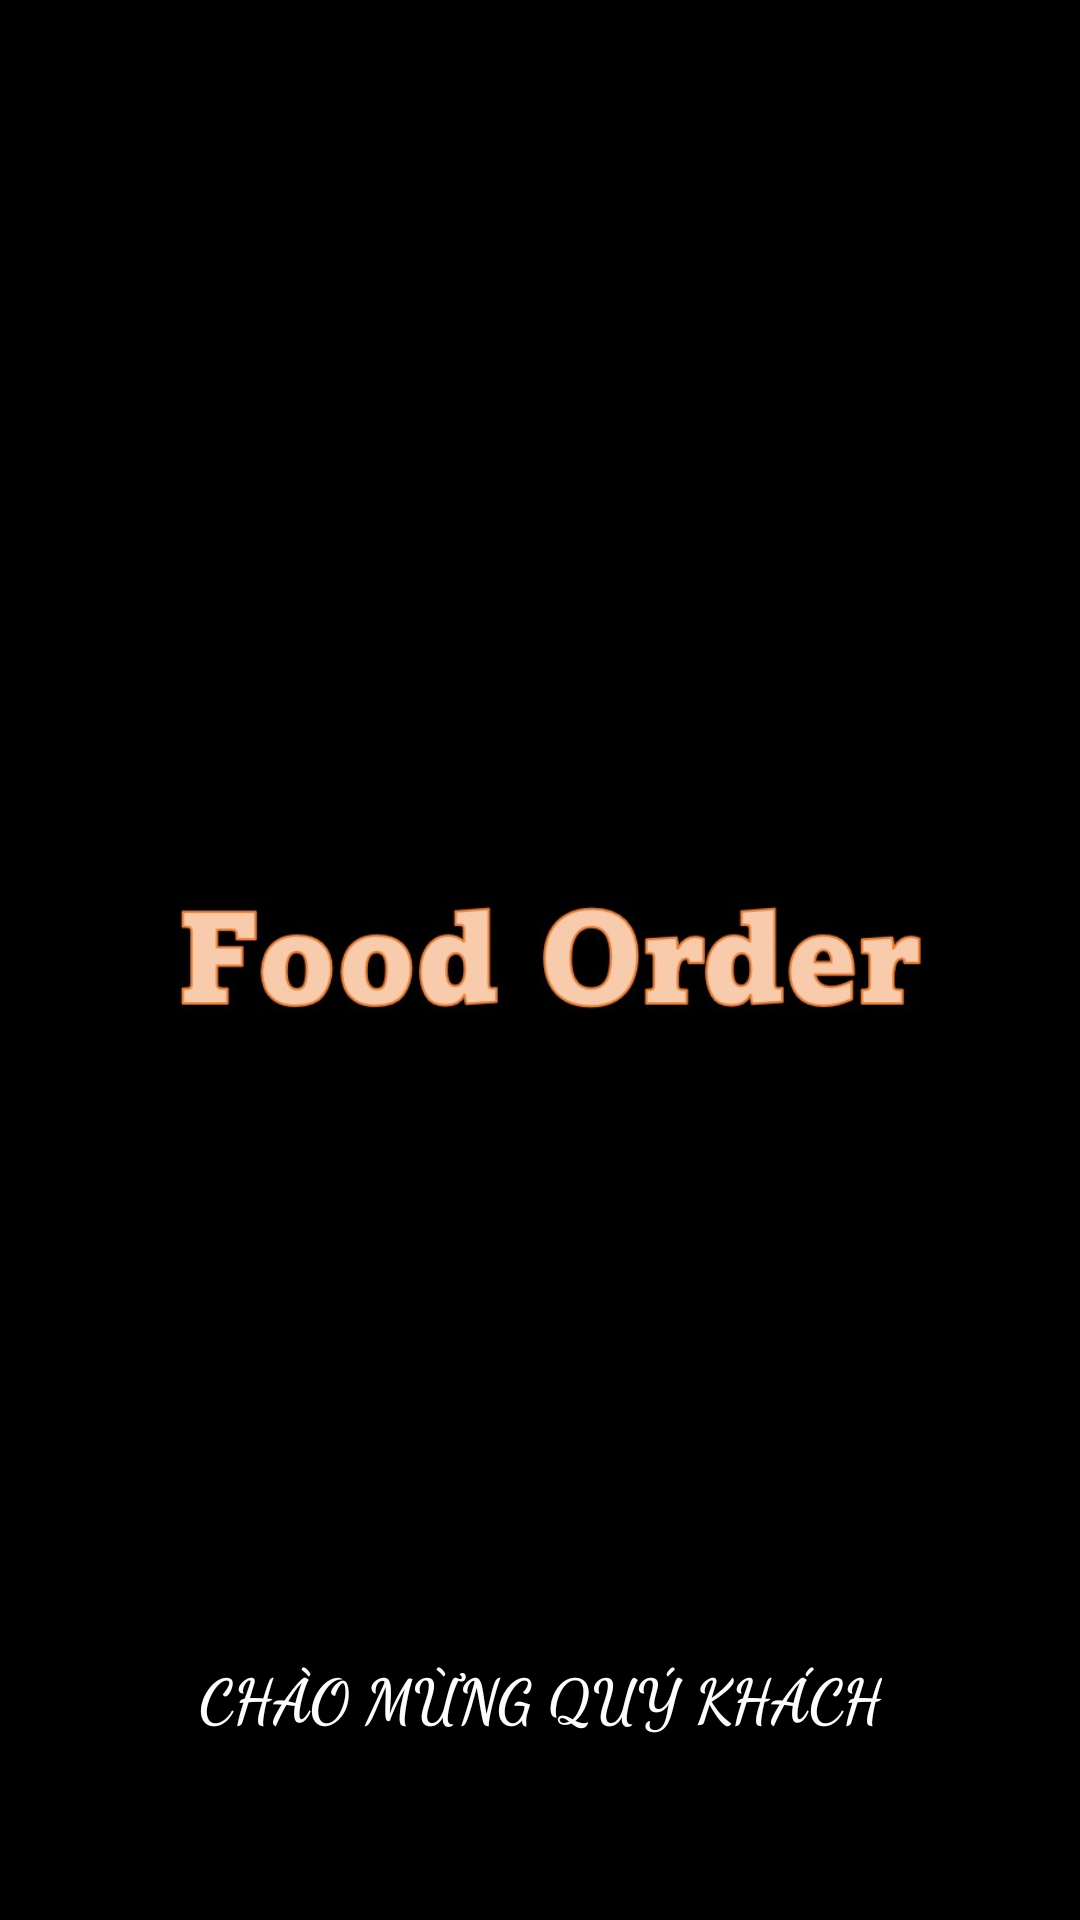

Produce the Android XML layout that renders to this screen, including the resource entries it uses.
<!-- AndroidManifest.xml: application theme Theme.JoLeBeFood -->
<!-- res/layout/activity_intro.xml -->
<?xml version="1.0" encoding="utf-8"?>
<androidx.constraintlayout.widget.ConstraintLayout xmlns:android="http://schemas.android.com/apk/res/android"
    xmlns:app="http://schemas.android.com/apk/res-auto"
    xmlns:tools="http://schemas.android.com/tools"
    android:id="@+id/main"
    android:layout_width="match_parent"
    android:layout_height="match_parent"
    android:background="@color/black"
    tools:context=".SignIn_and_SignUp.Intro">

    <ImageView
        android:layout_width="match_parent"
        android:layout_height="120dp"
        android:id="@+id/imageView"
        android:layout_marginLeft="40dp"
        android:layout_marginRight="40dp"
        android:adjustViewBounds="false"
        android:src="@drawable/logo"
        app:layout_constraintBottom_toBottomOf="parent"
        app:layout_constraintEnd_toEndOf="parent"
        app:layout_constraintStart_toStartOf="parent"
        app:layout_constraintTop_toTopOf="parent"
        app:layout_constraintHorizontal_bias="0.477"
        />

    <TextView
        android:layout_width="wrap_content"
        android:layout_height="30dp"
        android:id="@+id/textView7"
        android:fontFamily="cursive"
        android:text="Chào mừng quý khách"
        android:textAlignment="center"
        android:textAllCaps="true"
        android:textColor="#FDFDFD"
        android:textSize="20sp"
        android:textStyle="bold"
        app:layout_constraintBottom_toBottomOf="parent"
        app:layout_constraintEnd_toEndOf="parent"
        app:layout_constraintStart_toStartOf="parent"
        app:layout_constraintTop_toBottomOf="@+id/imageView"
        app:layout_constraintVertical_bias="0.747"
        />

</androidx.constraintlayout.widget.ConstraintLayout>
<!-- resources referenced by this layout -->
<resources>
  <color name="black">#FF000000</color>
  <!-- drawable logo: jpg bitmap (drawable, 19334 bytes) -->
  <style name="Theme.JoLeBeFood" parent="Base.Theme.JoLeBeFood" />
  <style name="Base.Theme.JoLeBeFood" parent="Theme.AppCompat.Light.NoActionBar">
          
          
      </style>
</resources>
